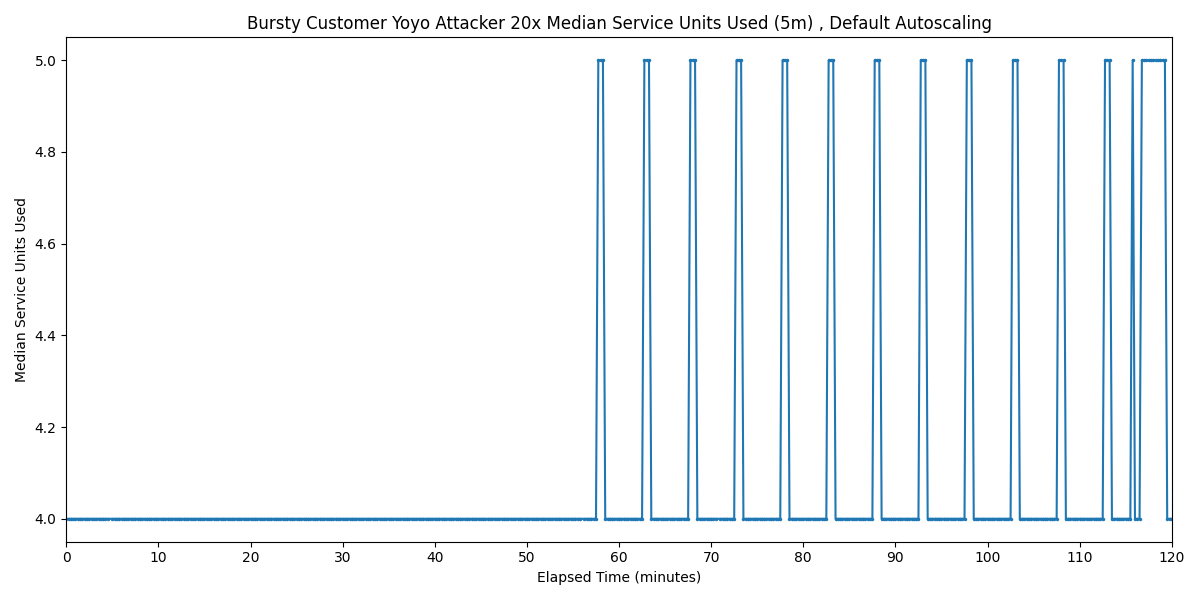

The table this chart was drawn from, first rows:
Timestamp, Median Service Units Used
2025-03-28 08:24:08.098, 4
2025-03-28 08:24:23.098, 4
2025-03-28 08:24:38.098, 4
2025-03-28 08:24:53.098, 4
2025-03-28 08:25:08.098, 4
2025-03-28 08:25:23.098, 4
2025-03-28 08:25:38.098, 4
2025-03-28 08:25:53.098, 4
2025-03-28 08:26:08.098, 4
2025-03-28 08:26:23.098, 4
2025-03-28 08:26:38.098, 4
2025-03-28 08:26:53.098, 4
2025-03-28 08:27:08.098, 4
2025-03-28 08:27:23.098, 4
2025-03-28 08:27:38.098, 4
2025-03-28 08:27:53.098, 4
2025-03-28 08:28:08.098, 4
2025-03-28 08:28:23.098, 4
2025-03-28 08:28:38.098, 4
2025-03-28 08:29:08.098, 4
2025-03-28 08:29:23.098, 4
2025-03-28 08:29:38.098, 4
2025-03-28 08:29:53.098, 4
2025-03-28 08:30:08.098, 4
2025-03-28 08:30:23.098, 4
2025-03-28 08:30:38.098, 4
2025-03-28 08:30:53.098, 4
2025-03-28 08:31:08.098, 4
2025-03-28 08:31:23.098, 4
2025-03-28 08:31:38.098, 4
2025-03-28 08:31:53.098, 4
2025-03-28 08:32:08.098, 4
2025-03-28 08:32:23.098, 4
2025-03-28 08:32:38.098, 4
2025-03-28 08:32:53.098, 4
2025-03-28 08:33:08.098, 4
2025-03-28 08:33:23.098, 4
2025-03-28 08:33:38.098, 4
2025-03-28 08:33:53.098, 4
2025-03-28 08:34:08.098, 4
2025-03-28 08:34:23.098, 4
2025-03-28 08:34:38.098, 4
2025-03-28 08:34:53.098, 4
2025-03-28 08:35:08.098, 4
2025-03-28 08:35:23.098, 4
2025-03-28 08:35:38.098, 4
2025-03-28 08:35:53.098, 4
2025-03-28 08:36:08.098, 4
2025-03-28 08:36:23.098, 4
2025-03-28 08:36:38.098, 4
2025-03-28 08:36:53.098, 4
2025-03-28 08:37:08.098, 4
2025-03-28 08:37:23.098, 4
2025-03-28 08:37:38.098, 4
2025-03-28 08:37:53.098, 4
2025-03-28 08:38:08.098, 4
2025-03-28 08:38:23.098, 4
2025-03-28 08:38:38.098, 4
2025-03-28 08:38:53.098, 4
2025-03-28 08:39:08.098, 4
... 418 more rows
